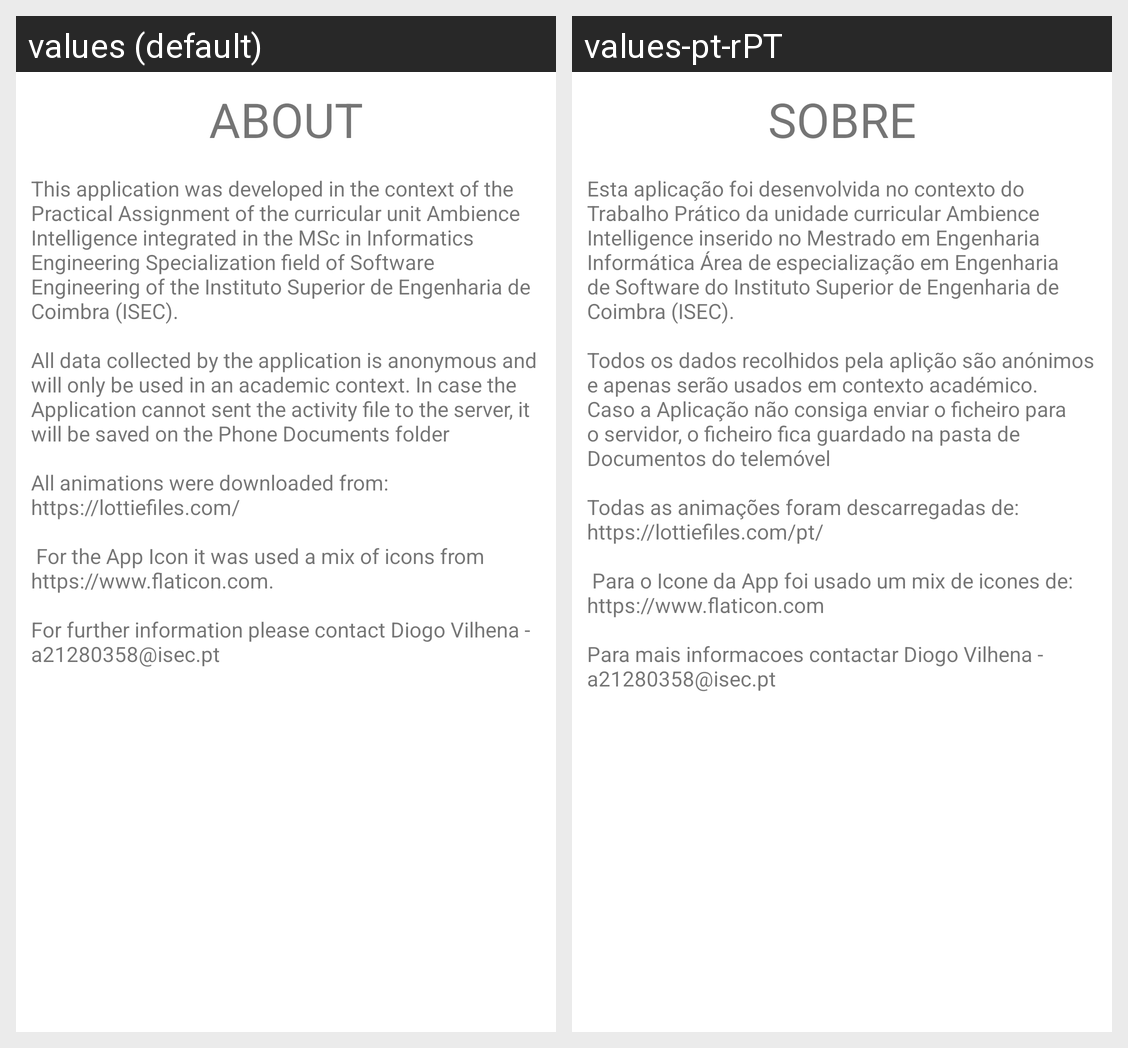

This grid shows one Android layout under two languages. Give, for every string resource on the screen, its name, the default text and each shown locale's text.
Android screen res/layout/fragment_about.xml rendered under 2 locales, left to right: values (default), values-pt-rPT. Device: Nexus 5 (rendered at 1080×1920; each locale shown at half size, 540×960, under a caption strip naming it); theme Theme.TrabalhoPratico.
Strings drawn on this screen, with the default value and each locale's value (text and hints the layout hard-codes, and strings that could not be matched under every locale, appear in the picture but are not listed):

about
  values: About
  values-pt-rPT: Sobre

info_text
  values: This application was developed in the context of the Practical Assignment of the curricular unit Ambience Intelligence integrated in the MSc in Informatics Engineering Specialization field of Software Engineering of the Instituto Superior de Engenharia de Coimbra (ISEC).
      
      All data collected by the application is anonymous and will only be used in an academic context. In case the Application …[clipped]
  values-pt-rPT: Esta aplicação foi desenvolvida no contexto do Trabalho Prático da unidade curricular Ambience Intelligence inserido no Mestrado em Engenharia Informática Área de especialização em Engenharia de Software do Instituto Superior de Engenharia de Coimbra (ISEC).
      
      Todos os dados recolhidos pela aplição são anónimos e apenas serão usados em contexto académico. Caso a Aplicação não consiga enviar o …[clipped]
